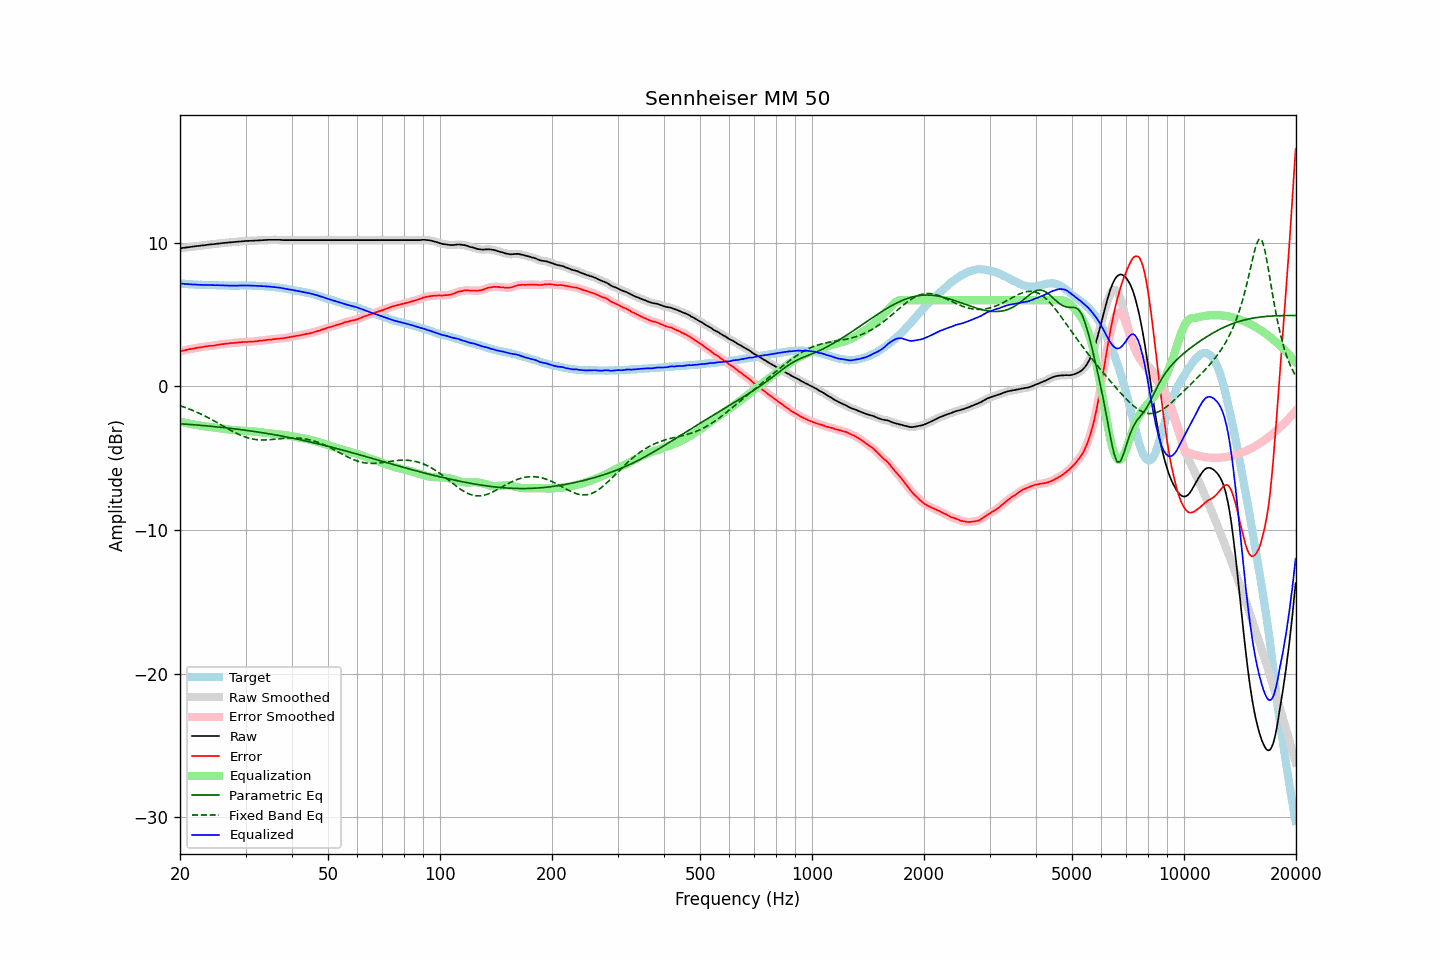

Source data for this figure (header and first rows):
frequency, raw, error, smoothed, error_smoothed, equalization, parametric_eq, fixed_band_eq, equalized_raw, equalized_smoothed, target
20.00, 9.62, 2.44, 9.62, 2.44, -2.44, -2.60, -1.33, 7.18, 7.18, 7.18
20.20, 9.63, 2.47, 9.63, 2.47, -2.47, -2.60, -1.37, 7.16, 7.16, 7.16
20.40, 9.65, 2.50, 9.65, 2.49, -2.49, -2.61, -1.41, 7.15, 7.15, 7.15
20.61, 9.66, 2.51, 9.66, 2.52, -2.52, -2.62, -1.45, 7.14, 7.14, 7.15
20.81, 9.68, 2.55, 9.68, 2.55, -2.54, -2.63, -1.49, 7.13, 7.13, 7.13
21.02, 9.69, 2.57, 9.69, 2.57, -2.57, -2.64, -1.54, 7.12, 7.12, 7.12
21.23, 9.71, 2.60, 9.71, 2.59, -2.59, -2.64, -1.58, 7.12, 7.12, 7.11
21.44, 9.72, 2.60, 9.72, 2.61, -2.61, -2.65, -1.62, 7.11, 7.11, 7.12
21.66, 9.74, 2.63, 9.74, 2.63, -2.64, -2.66, -1.67, 7.10, 7.10, 7.11
21.87, 9.75, 2.65, 9.75, 2.65, -2.66, -2.67, -1.72, 7.09, 7.10, 7.10
22.09, 9.77, 2.68, 9.77, 2.68, -2.68, -2.68, -1.77, 7.09, 7.09, 7.09
22.31, 9.78, 2.69, 9.78, 2.70, -2.69, -2.69, -1.82, 7.09, 7.09, 7.08
22.54, 9.79, 2.71, 9.79, 2.71, -2.71, -2.70, -1.87, 7.08, 7.08, 7.07
22.76, 9.81, 2.73, 9.80, 2.73, -2.73, -2.71, -1.92, 7.08, 7.07, 7.08
22.99, 9.82, 2.75, 9.82, 2.75, -2.75, -2.72, -1.98, 7.07, 7.07, 7.07
23.22, 9.83, 2.77, 9.83, 2.77, -2.77, -2.73, -2.03, 7.06, 7.07, 7.06
23.45, 9.85, 2.79, 9.85, 2.79, -2.78, -2.74, -2.09, 7.07, 7.06, 7.06
23.69, 9.86, 2.80, 9.86, 2.80, -2.80, -2.75, -2.15, 7.06, 7.07, 7.06
23.92, 9.88, 2.82, 9.88, 2.82, -2.81, -2.76, -2.20, 7.07, 7.07, 7.06
24.16, 9.89, 2.83, 9.89, 2.83, -2.83, -2.77, -2.26, 7.06, 7.06, 7.06
24.40, 9.90, 2.83, 9.90, 2.83, -2.84, -2.78, -2.32, 7.06, 7.06, 7.07
24.65, 9.91, 2.84, 9.91, 2.85, -2.86, -2.79, -2.39, 7.05, 7.05, 7.07
24.89, 9.92, 2.86, 9.92, 2.86, -2.87, -2.80, -2.45, 7.05, 7.05, 7.06
25.14, 9.94, 2.89, 9.94, 2.89, -2.89, -2.81, -2.51, 7.05, 7.05, 7.05
25.39, 9.95, 2.91, 9.95, 2.91, -2.90, -2.82, -2.58, 7.05, 7.05, 7.04
25.65, 9.96, 2.93, 9.96, 2.93, -2.92, -2.84, -2.64, 7.04, 7.04, 7.03
25.91, 9.98, 2.95, 9.98, 2.94, -2.94, -2.85, -2.70, 7.04, 7.04, 7.03
26.16, 9.99, 2.95, 9.99, 2.96, -2.95, -2.86, -2.77, 7.03, 7.03, 7.04
26.43, 10.00, 2.97, 10.00, 2.97, -2.97, -2.87, -2.83, 7.03, 7.03, 7.03
26.69, 10.01, 2.98, 10.01, 2.98, -2.98, -2.89, -2.90, 7.03, 7.03, 7.03
26.96, 10.02, 2.99, 10.02, 3.00, -3.00, -2.90, -2.96, 7.02, 7.02, 7.03
27.23, 10.03, 3.01, 10.03, 3.01, -3.01, -2.91, -3.02, 7.02, 7.02, 7.02
27.50, 10.04, 3.02, 10.04, 3.02, -3.02, -2.92, -3.08, 7.02, 7.02, 7.01
27.77, 10.05, 3.03, 10.05, 3.03, -3.03, -2.94, -3.14, 7.02, 7.02, 7.02
28.05, 10.06, 3.04, 10.06, 3.04, -3.04, -2.95, -3.20, 7.02, 7.02, 7.02
28.33, 10.07, 3.05, 10.07, 3.05, -3.05, -2.96, -3.25, 7.02, 7.02, 7.02
28.62, 10.08, 3.06, 10.08, 3.06, -3.06, -2.98, -3.31, 7.02, 7.02, 7.02
28.90, 10.10, 3.07, 10.10, 3.07, -3.07, -2.99, -3.36, 7.03, 7.03, 7.03
29.19, 10.11, 3.08, 10.11, 3.08, -3.08, -3.01, -3.41, 7.03, 7.03, 7.03
29.48, 10.11, 3.09, 10.11, 3.09, -3.08, -3.02, -3.45, 7.02, 7.03, 7.02
29.78, 10.12, 3.10, 10.12, 3.09, -3.09, -3.04, -3.50, 7.03, 7.03, 7.02
30.08, 10.13, 3.09, 10.13, 3.10, -3.10, -3.05, -3.53, 7.03, 7.03, 7.04
30.38, 10.13, 3.10, 10.13, 3.10, -3.10, -3.07, -3.57, 7.03, 7.03, 7.03
30.68, 10.14, 3.11, 10.14, 3.11, -3.11, -3.08, -3.60, 7.03, 7.03, 7.03
30.99, 10.14, 3.12, 10.14, 3.12, -3.12, -3.10, -3.63, 7.02, 7.02, 7.02
31.30, 10.15, 3.13, 10.15, 3.13, -3.13, -3.11, -3.65, 7.02, 7.02, 7.02
31.61, 10.15, 3.13, 10.15, 3.13, -3.14, -3.13, -3.67, 7.01, 7.01, 7.02
31.93, 10.16, 3.15, 10.16, 3.15, -3.15, -3.15, -3.69, 7.01, 7.01, 7.01
32.24, 10.16, 3.15, 10.16, 3.16, -3.16, -3.16, -3.70, 7.00, 7.00, 7.00
32.57, 10.17, 3.18, 10.17, 3.17, -3.17, -3.18, -3.71, 7.00, 7.00, 6.99
32.89, 10.18, 3.19, 10.18, 3.18, -3.18, -3.20, -3.72, 6.99, 6.99, 6.99
33.22, 10.18, 3.19, 10.18, 3.20, -3.20, -3.22, -3.72, 6.98, 6.99, 6.99
33.55, 10.19, 3.21, 10.19, 3.21, -3.21, -3.23, -3.72, 6.98, 6.98, 6.98
33.89, 10.20, 3.23, 10.20, 3.22, -3.22, -3.25, -3.72, 6.98, 6.97, 6.97
34.23, 10.20, 3.24, 10.20, 3.24, -3.24, -3.27, -3.72, 6.96, 6.97, 6.96
34.57, 10.21, 3.25, 10.21, 3.25, -3.25, -3.29, -3.71, 6.96, 6.96, 6.96
34.92, 10.21, 3.27, 10.21, 3.26, -3.26, -3.31, -3.70, 6.95, 6.95, 6.94
35.27, 10.21, 3.26, 10.21, 3.27, -3.28, -3.33, -3.69, 6.93, 6.93, 6.95
35.62, 10.21, 3.29, 10.21, 3.28, -3.29, -3.35, -3.68, 6.92, 6.92, 6.92
35.97, 10.21, 3.30, 10.21, 3.30, -3.30, -3.37, -3.67, 6.91, 6.91, 6.91
... 635 more rows
